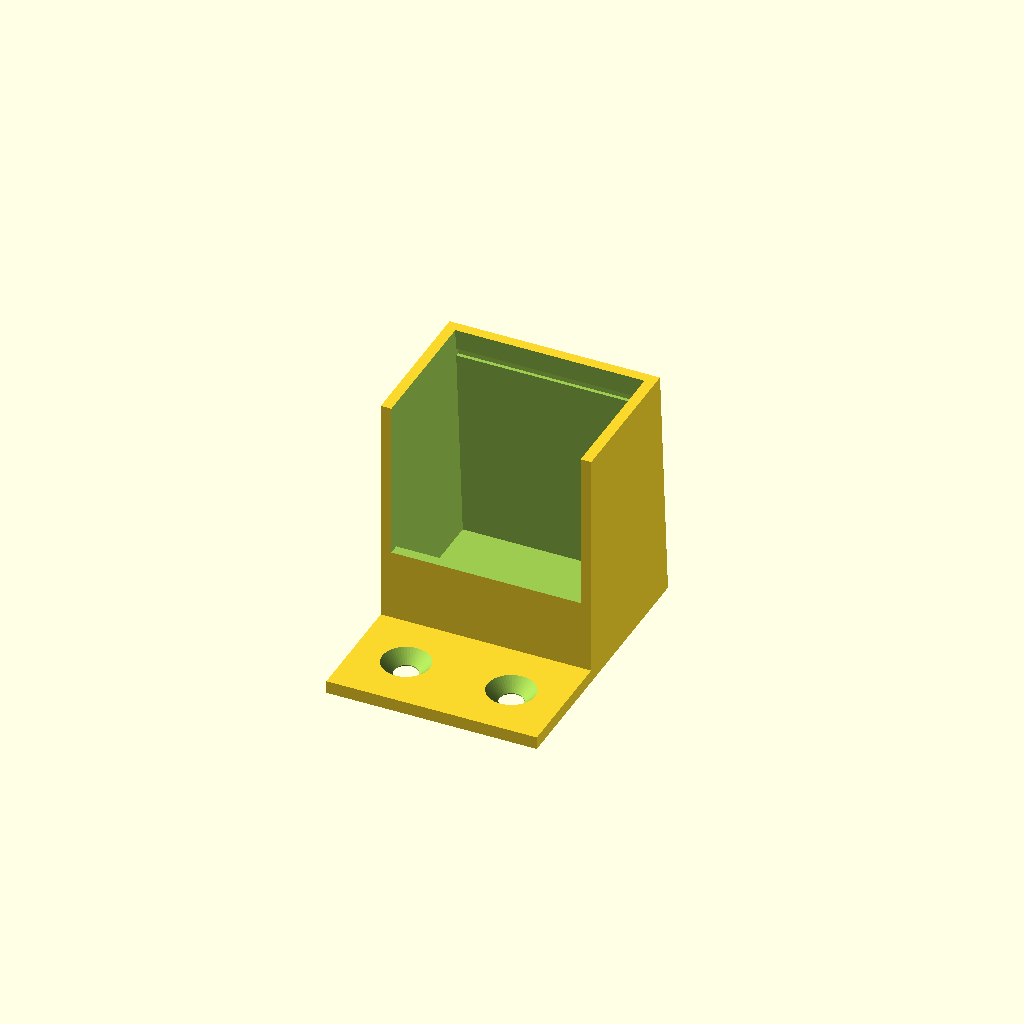
Cell 1: the model at its default parameters.
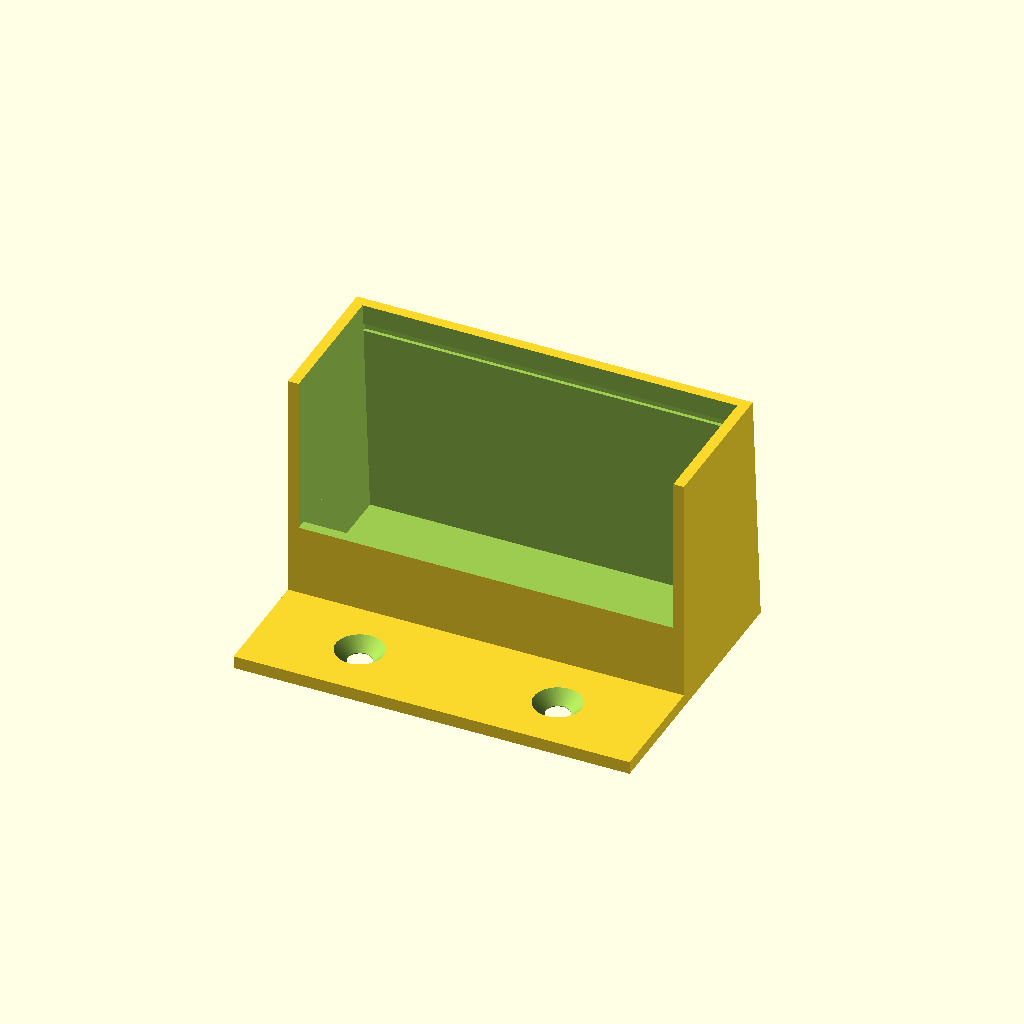
Cell 2: the same model with luna_w = 70.
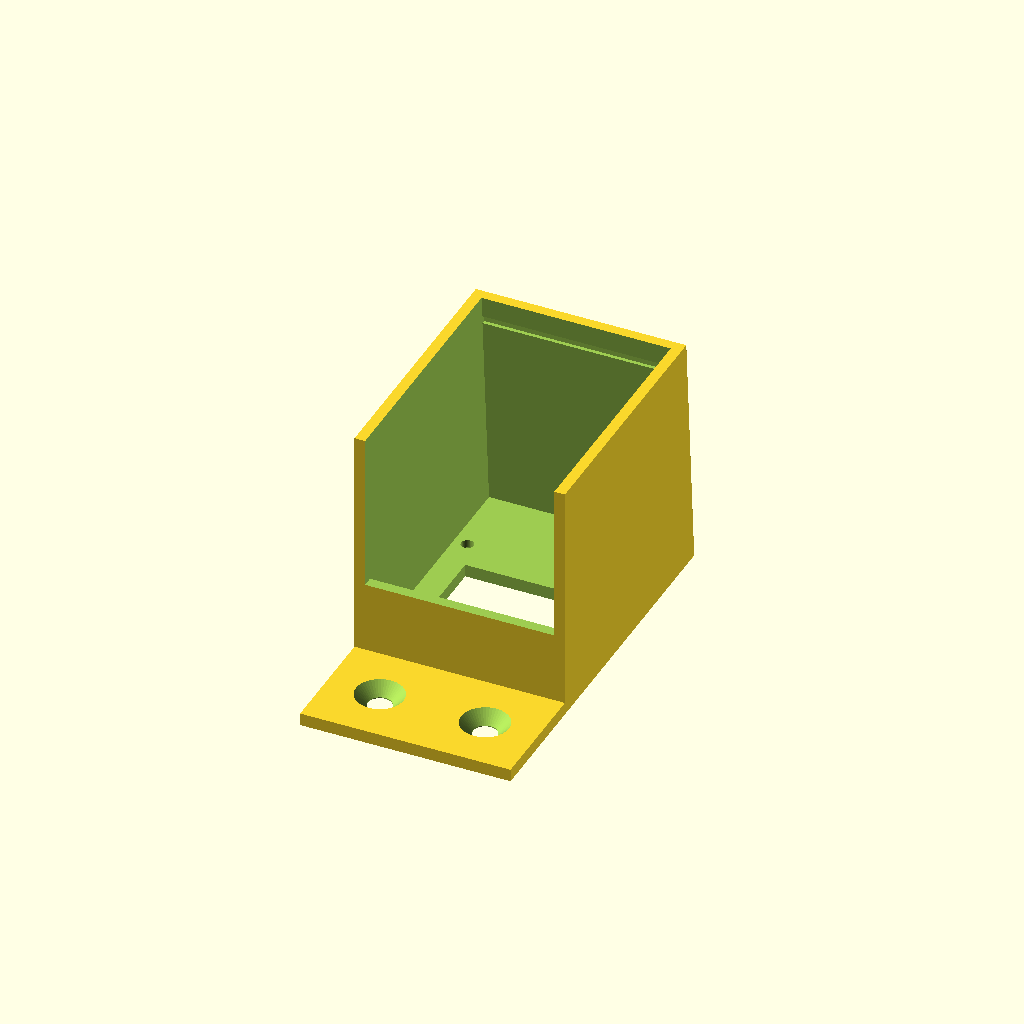
Cell 3: the same model with luna_h = 42.5.
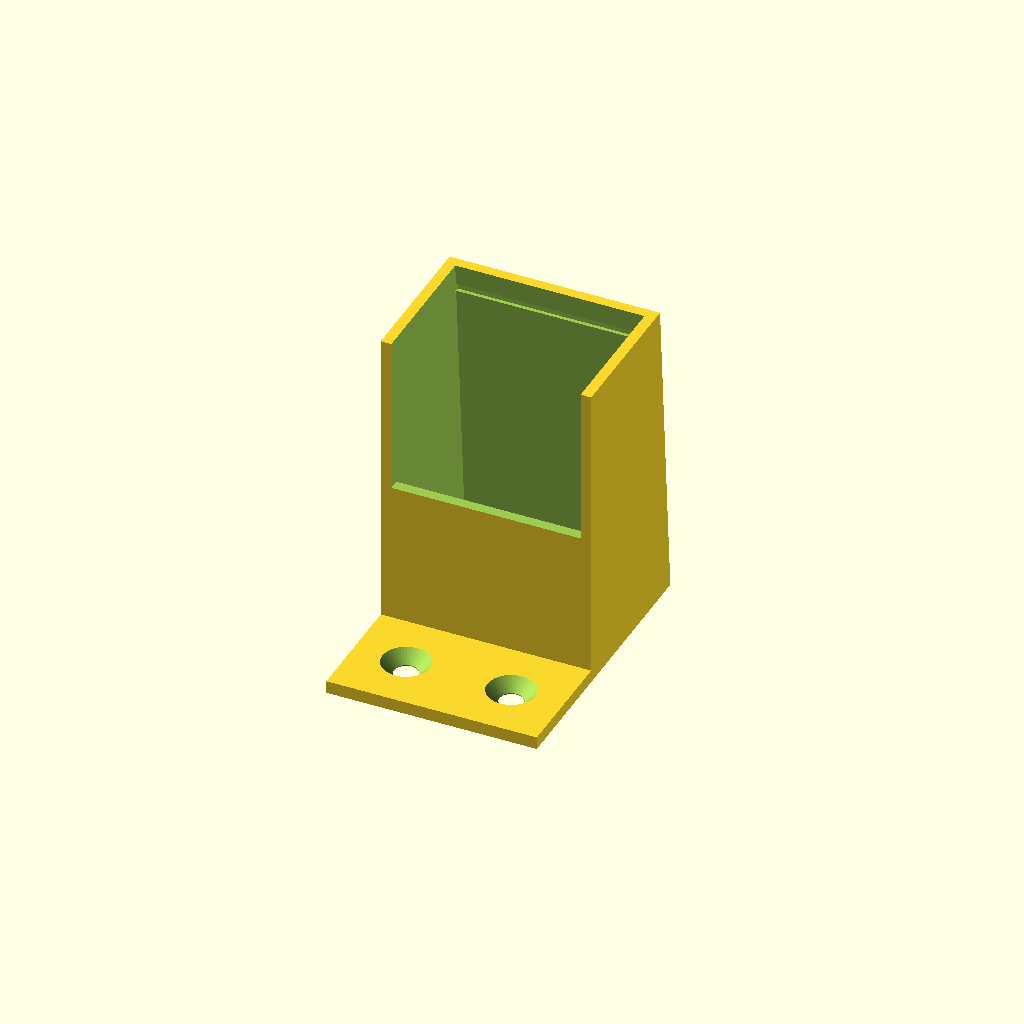
Cell 4: the same model with luna_d = 27.
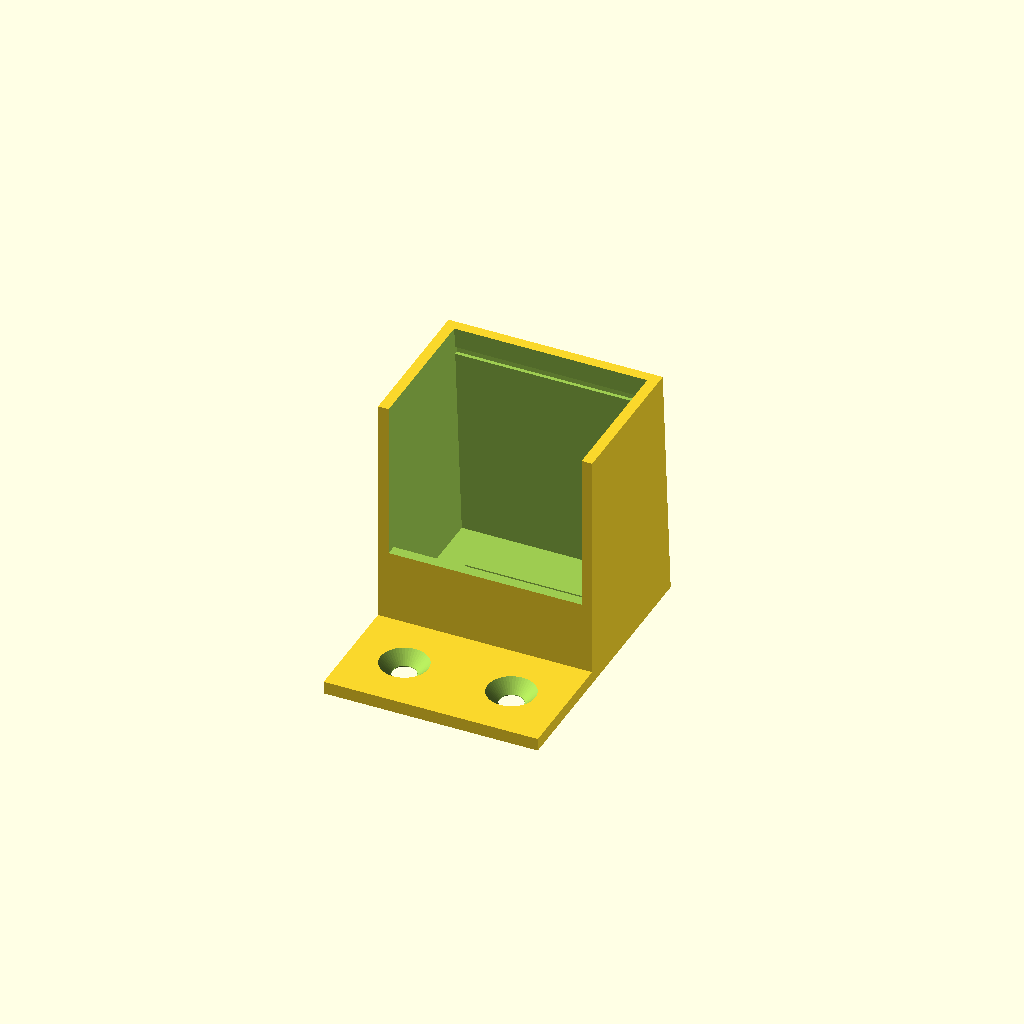
Cell 5: the same model with clear = 0.7.
One fixed orthographic camera (rotation 55°, 0°, 25°; colour scheme Cornfield) for every cell.
The OpenSCAD source (hardware/luna_hood.scad):
// TF-Luna rain hood: a sleeve the sensor slides into, with a visor past the lenses,
// a drip groove, an open floor in front of the sensor (drains), a back plate with a
// cable window (+ half-circle wire notch), two M2 holes that bolt the sensor's ears
// to the back plate, a screw flange below and a single-screw tab on top.
//
// Modelled in PRINT orientation: back plate flat on the bed, beam pointing up (+Z).
// Installed, +Y is up and the beam is horizontal. No supports needed.
//
// MEASURE YOUR SENSOR and adjust luna_* below (datasheet: 35 x 21.25 x 13.5 mm).
// Print a test first and check the fit: tight -> raise `clear`, loose -> lower it.

/* [Sensor] */
luna_w = 35.0;      // across the front face (the two lenses sit side by side along this)
luna_h = 21.25;     // height of the front face
luna_d = 13.5;      // front-to-back depth (excluding the cable plug)
clear  = 0.35;      // gap per side for a snug slide fit
rib    = 0;         // crush ribs on the side walls (0 = none; the M2 screws hold it now)
// The sensor's two mounting ears are on its back face (datasheet: 2x d2.2, 30.5 apart,
// 9 mm below the top edge). M2 screws go in from the back, heads countersunk flush
// with the back plate, nuts on the front of the ears.
ear_pitch = 30.5;   // hole centre to centre
ear_from_top = 9;   // hole centre below the sensor's top edge
m2_d      = 2.4;    // clearance hole for M2
m2_head   = 4.2;    // countersink diameter on the back face (0 = plain holes)

/* [Hood] */
wall     = 2.0;     // wall thickness (2 mm = 4-5 perimeters at 0.4 nozzle)
back     = 2.4;     // back plate thickness
hood_len = 30;      // how far the visor reaches past the lenses
top_gap  = 4.0;     // headroom above the sensor at its front face
slope    = 4;       // visor slopes down this many degrees toward the front (sheds water)
groove   = 1.5;     // drip groove under the visor's front edge (0 = none)

/* [Back plate and mounting] */
win_w      = 26;    // cable window in the back plate (leaves a ledge the sensor rests on)
win_h      = 13;
win_y      = 0;     // move the window up (+) / down (-) to suit your plug position
notch_r    = 5;     // half-circle wire notch below the window, toward the flange (0 = none)
flange_len = 22;    // mounting flange below the hood
screw_d    = 4.5;   // screw holes (#8 / M4 wood or machine screws)
csink_d    = 9;     // countersink diameter (0 = plain holes)
tab_w      = 14;    // top tab (flush with the back plate) for one screw into the box
tab_len    = 12;    // how far it sticks up above the hood

$fn = 48;

// ---------------------------------------------------------------- derived
iw = luna_w + 2 * clear;                 // inner width
ih = luna_h + 2 * clear;                 // inner height (sensor pocket)
ow = iw + 2 * wall;                      // outer width
y_bot = -ih / 2 - wall;                  // outer bottom
z_front = back + luna_d;                 // sensor front face
z_end = z_front + hood_len;              // visor tip
drop = tan(slope);
function top_in(z) = ih / 2 + top_gap - (z - z_front) * drop;   // visor underside at height z
end_gap = top_in(z_end) - ih / 2;
y_top = top_in(0) + wall;                // outer top at the back
ear_y = luna_h / 2 - ear_from_top;       // screw holes, sensor centred in the pocket
win_bot = win_y - win_h / 2;
assert(win_bot - notch_r >= y_bot + 1, "Wire notch breaks through the bottom wall - reduce notch_r");
assert(end_gap >= 1, str("Visor tip is only ", end_gap,
       " mm above the sensor top - reduce slope or hood_len, or raise top_gap (keep it out of the beam)"));

module slab(y0, y1_back, y1_end, x0, x1, z0, z1) {
    // box from y0 up to a top that slopes linearly between z0 and z1
    hull() {
        translate([x0, y0, z0]) cube([x1 - x0, y1_back - y0, 0.01]);
        translate([x0, y0, z1 - 0.01]) cube([x1 - x0, y1_end - y0, 0.01]);
    }
}

module body() {
    // outer shell, sloped top, full length
    slab(y_bot, top_in(0) + wall, top_in(z_end) + wall, -ow / 2, ow / 2, 0, z_end);
    // mounting flange on the bed, below the hood
    translate([-ow / 2, y_bot - flange_len, 0]) cube([ow, flange_len + wall, back]);
    // single-screw tab above the hood, rounded end
    hull() {
        translate([-tab_w / 2, y_top - wall, 0]) cube([tab_w, wall, back]);
        translate([0, y_top + tab_len - tab_w / 2, 0]) cylinder(d = tab_w, h = back);
    }
}

module screw(d, cs) {
    // through hole + countersink on the front side (screw goes in from the hood side)
    cylinder(d = d, h = back + 2);
    if (cs > 0)
        translate([0, 0, back + 1 - (cs - d) / 2])
            cylinder(d1 = d, d2 = cs, h = (cs - d) / 2 + 0.01);
}

module cuts() {
    // sensor pocket + headroom, open at the front
    slab(-ih / 2, top_in(back), top_in(z_end + 1), -iw / 2, iw / 2, back, z_end + 1);
    // floor removed in front of the sensor so water drains out
    translate([-iw / 2, y_bot - 1, z_front]) cube([iw, ih / 2 + 1 + wall, hood_len + 1]);
    // cable window
    translate([-win_w / 2, win_bot, -1]) cube([win_w, win_h, back + 2]);
    // half-circle wire notch on the flange side of the window
    if (notch_r > 0)
        translate([0, win_bot + 0.01, -1]) intersection() {
            cylinder(r = notch_r, h = back + 2);
            translate([-notch_r, -notch_r, 0]) cube([2 * notch_r, notch_r, back + 2]);
        }
    // M2 holes for the sensor's ears, countersunk on the BACK face (flush against the box)
    for (sx = [-1, 1]) translate([sx * ear_pitch / 2, ear_y, -1]) {
        cylinder(d = m2_d, h = back + 2);
        if (m2_head > 0)
            translate([0, 0, 1 - 0.01]) cylinder(d1 = m2_head, d2 = m2_d, h = (m2_head - m2_d) / 2 + 0.01);
    }
    // drip groove across the underside of the visor near its tip
    if (groove > 0)
        translate([-iw / 2 - 0.01, top_in(z_end - 4) - groove * 0.6, z_end - 4 - groove])
            cube([iw + 0.02, groove * 0.6 + 0.8, groove]);   // 0.8 mm deep into the visor
    // screw holes (+ countersink on the front side, screw goes in from the hood side)
    for (sx = [-1, 1]) translate([sx * ow / 4, y_bot - flange_len / 2, -1]) screw(screw_d, csink_d);
    // top tab screw
    translate([0, y_top + tab_len - tab_w / 2, -1]) screw(screw_d, csink_d);
}

module ribs() {
    // two vertical ribs per side wall along the sensor depth
    if (rib > 0)
        for (sx = [-1, 1], sy = [-ih / 4, ih / 4])
            translate([sx * (iw / 2 - rib / 2), sy, back + luna_d / 2])
                cube([rib + 0.02, 2, luna_d - 3], center = true);
}

difference() { body(); cuts(); }
ribs();

echo(str("Outer size: ", ow, " x ", y_top + tab_len - y_bot + flange_len, " x ", z_end, " mm (W x H x D)"));
echo(str("Visor tip clears the sensor top by ", end_gap, " mm"));
Customizer parameters (derived from the source; name, type, default, range or options):
luna_w: number, default 35
luna_h: number, default 21.25
luna_d: number, default 13.5
clear: number, default 0.35
rib: number, default 0
ear_pitch: number, default 30.5
ear_from_top: number, default 9
m2_d: number, default 2.4
m2_head: number, default 4.2
wall: number, default 2
back: number, default 2.4
hood_len: number, default 30
top_gap: number, default 4
slope: number, default 4
groove: number, default 1.5
win_w: number, default 26
win_h: number, default 13
win_y: number, default 0
notch_r: number, default 5
flange_len: number, default 22
screw_d: number, default 4.5
csink_d: number, default 9
tab_w: number, default 14
tab_len: number, default 12
